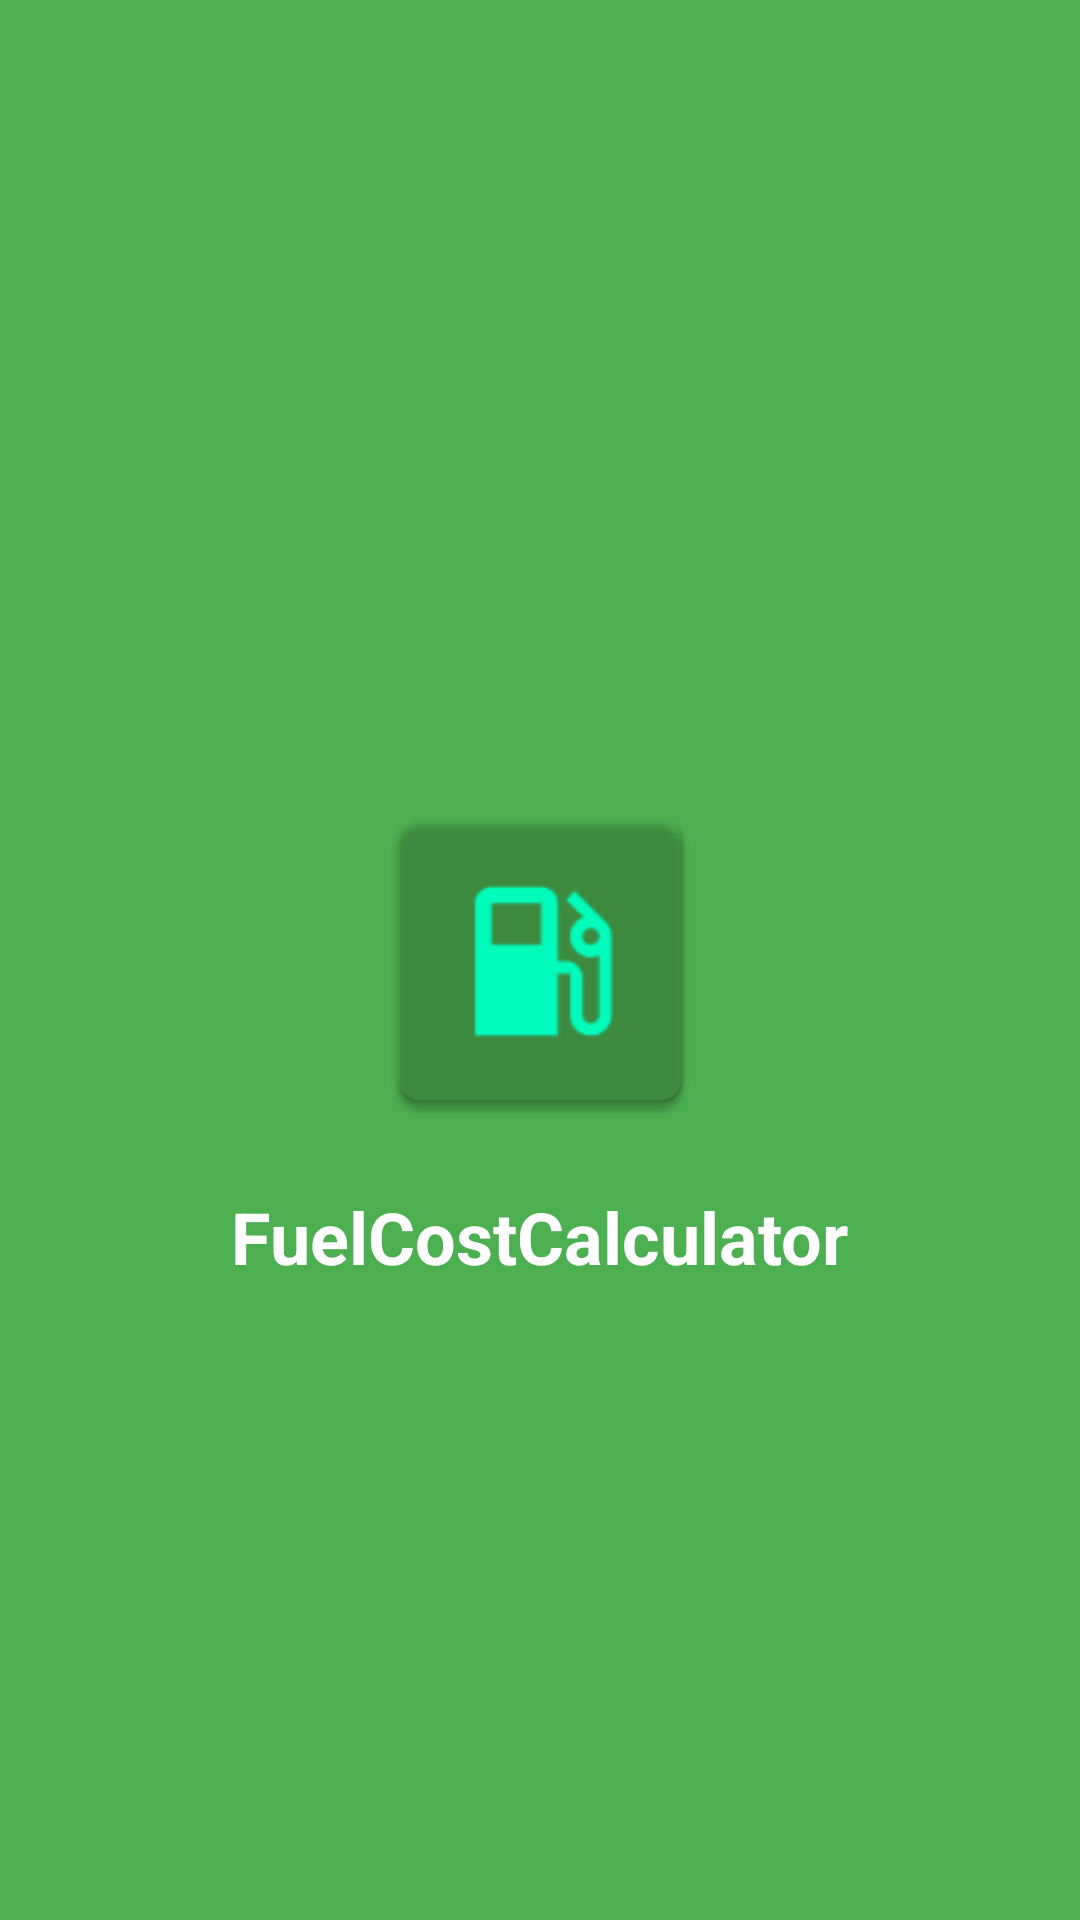

Reconstruct the res/layout file that produces this screen, plus the resources it refers to.
<!-- AndroidManifest.xml: application theme Theme.FuelCostCalculator -->
<!-- res/layout/activity_splash.xml -->
<?xml version="1.0" encoding="utf-8"?>
<androidx.constraintlayout.widget.ConstraintLayout xmlns:android="http://schemas.android.com/apk/res/android"
                                                   xmlns:app="http://schemas.android.com/apk/res-auto"
                                                   android:layout_width="match_parent"
                                                   android:layout_height="match_parent"
                                                   android:background="@color/colorPrimary">

    <ImageView
            android:id="@+id/ivLogo"
            android:layout_width="120dp"
            android:layout_height="120dp"
            android:src="@mipmap/ic_launcher"
            app:layout_constraintBottom_toBottomOf="parent"
            app:layout_constraintEnd_toEndOf="parent"
            app:layout_constraintStart_toStartOf="parent"
            app:layout_constraintTop_toTopOf="parent" />

    <TextView
            android:layout_width="wrap_content"
            android:layout_height="wrap_content"
            android:layout_marginTop="16dp"
            android:text="@string/app_name"
            android:textColor="@android:color/white"
            android:textSize="24sp"
            android:textStyle="bold"
            app:layout_constraintEnd_toEndOf="parent"
            app:layout_constraintStart_toStartOf="parent"
            app:layout_constraintTop_toBottomOf="@id/ivLogo" />

</androidx.constraintlayout.widget.ConstraintLayout>
<!-- resources referenced by this layout -->
<resources>
  <color name="colorPrimary">#4CAF50</color>
  <!-- mipmap ic_launcher: webp bitmap (mipmap-hdpi, 708 bytes) -->
  <string name="app_name">FuelCostCalculator</string>
  <style name="Theme.FuelCostCalculator" parent="Base.Theme.FuelCostCalculator" />
  <style name="Base.Theme.FuelCostCalculator" parent="Theme.MaterialComponents.Light.DarkActionBar">
          <item name="colorPrimary">@color/colorPrimary</item>
          <item name="colorPrimaryVariant">@color/colorPrimaryDark</item>
          <item name="colorOnPrimary">@android:color/white</item>
          <item name="colorSecondary">@color/colorAccent</item>
          <item name="colorSecondaryVariant">@color/colorAccent</item>
          <item name="colorOnSecondary">@android:color/black</item>
          <item name="android:statusBarColor">?attr/colorPrimaryVariant</item>
      </style>
  <color name="colorPrimaryDark">#388E3C</color>
  <color name="colorAccent">#8BC34A</color>
</resources>
